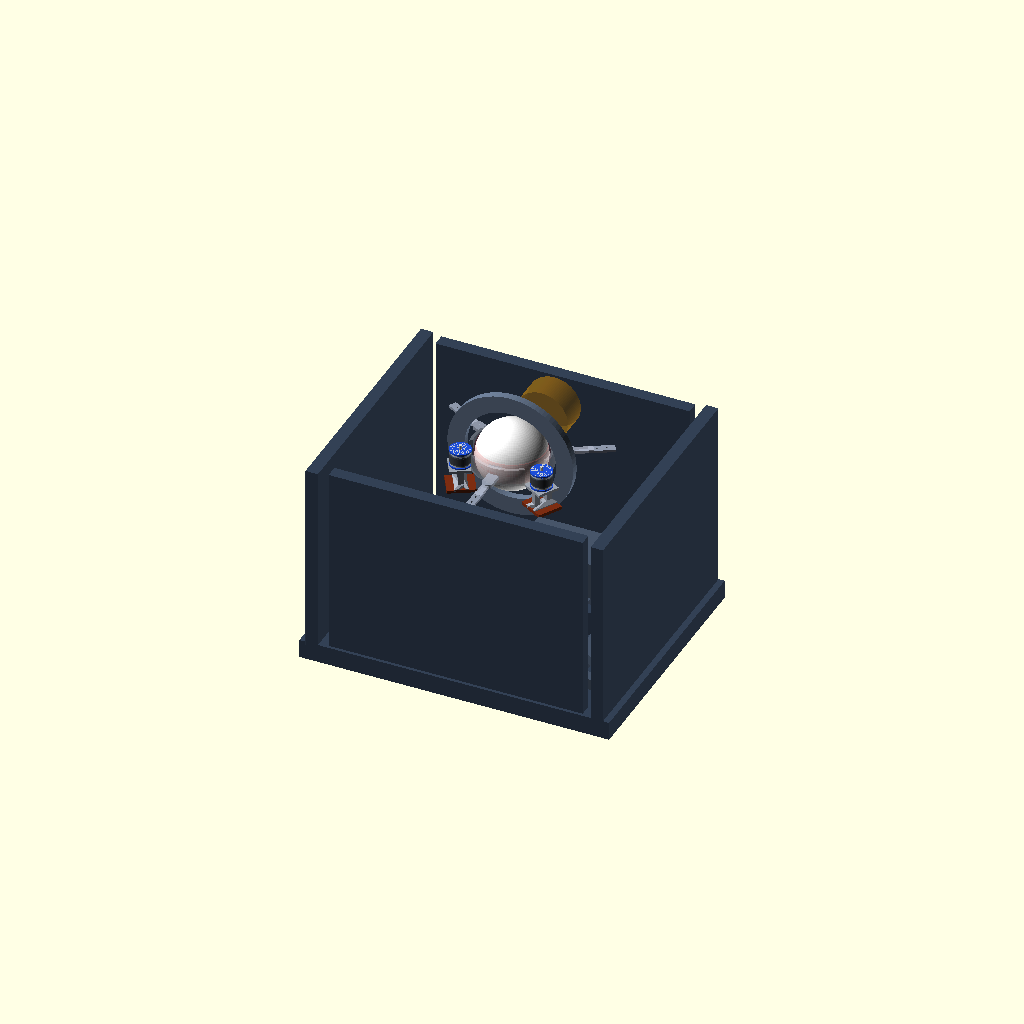
Cell 1: rendered with the file's own defaults.
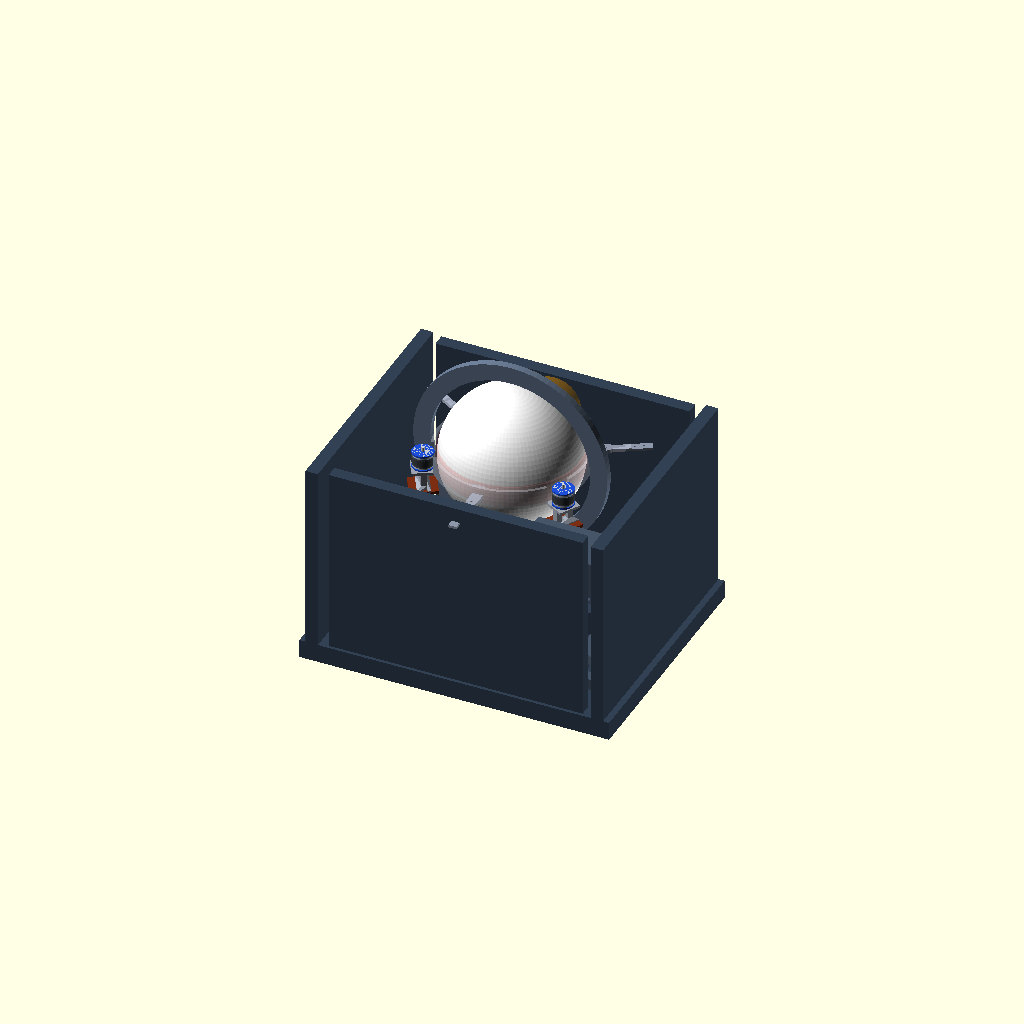
Cell 2 — ball_d set to 440, the other parameters unchanged.
One fixed orthographic camera (rotation 55°, 0°, 25°; colour scheme Cornfield) for every cell.
OpenSCAD source file cad/assembly/p0-single-ball-launcher-v2/p0_single_ball_launcher_outer_rotor_parametric_v7.scad:
// P0 single-ball football launcher outer-rotor assembly placeholder v7 (parametric)
// Units: mm
// Purpose: parameterized concept model for clearance / geometry review.
// Current frozen branch:
// - short 63-series outer-rotor motors, default 6354
// - bottom-face mounted only
// - central launch ring / barrel
// - 3 shell-contact cutouts
// - non-star interpretation
// - ring connection ears included in the stronger web sectors
// - simple link plates connect ring ears toward the outer head carrier

$fn = 96;

// =====================
// Adjustable parameters
// =====================
ball_d = 220;
motor_series = "6354";       // "6354" | "6360" | "6374"
motor_body_d = 63;
motor_shaft_d = 10;
motor_shaft_len = 14;
rubber_t = 2.0;
contact_band_h = 22;
preload = 4;
ring_clearance = 16;
ring_wall = 10;
ring_h = 56;
cutout_w = 52;
cutout_extra = 12;
residual_web_t = 14;
head_z = 620;
carrier_d_margin = 150;
base_l = 1000;
base_w = 800;
base_h = 60;
mount_plate_w = 72;
mount_plate_t = 8;
mount_post_sep = 40;
mount_post_h = 56;
mount_base_w = 88;
mount_base_d = 82;
mount_base_t = 10;
brace_len = 34;
brace_t = 8;
use_ring_ears = true;
ear_w = 34;
ear_l = 36;
ear_t = 12;
ear_hole_d = 6.6;
frame_stub_l = 70;            // simple outer support stub length
frame_stub_w = 22;
frame_stub_t = 10;
link_plate_w = 26;
link_plate_t = 8;
link_hole_d = 6.6;

// =====================
// Derived values / presets
// =====================
function motor_len_for(series) =
  series == "6374" ? 74 :
  series == "6360" ? 60 :
  53.5;

motor_body_len = motor_len_for(motor_series);
ball_r = ball_d/2;
motor_r = motor_body_d/2;
contact_r = motor_r + rubber_t;
ring_id = ball_d + ring_clearance;
ring_od = ring_id + 2 * ring_wall;
axis_r = ring_od/2 + motor_r - 8;
carrier_d = ring_od + carrier_d_margin;

// =====================
// Core modules
// =====================
module football(){
  color("white") sphere(d=ball_d);
}

module motor_63_outer_rotor(){
  color("#c7cdd4") cylinder(h=motor_body_len, d=motor_body_d, center=true);
  color("#4b5563") cylinder(h=motor_body_len*0.56, d=motor_body_d + 2*rubber_t, center=true);
  color([0.20,0.20,0.20,0.65]) cylinder(h=contact_band_h, d=motor_body_d + 2*rubber_t + 0.6, center=true);
  color("#1d4ed8") {
    translate([0,0, motor_body_len/2-2.5]) cylinder(h=5, d=motor_body_d+5, center=true);
    translate([0,0,-motor_body_len/2+2.5]) cylinder(h=5, d=motor_body_d+5, center=true);
  }
  color("#d1d5db") {
    translate([0,0, motor_body_len/2 + motor_shaft_len/2]) cylinder(h=motor_shaft_len, d=motor_shaft_d, center=true);
    translate([0,0,-motor_body_len/2 - motor_shaft_len/2 + 2]) cylinder(h=motor_shaft_len-4, d=motor_shaft_d, center=true);
  }
}

module bottom_face_mount(){
  color("#9ca3af") {
    translate([0,0,-motor_body_len/2 - mount_plate_t/2 - 2])
      cube([mount_plate_w, mount_plate_w, mount_plate_t], center=true);

    translate([0,-mount_post_sep/2,-motor_body_len/2 - 2 - mount_plate_t - mount_post_h/2])
      cube([18,18,mount_post_h], center=true);
    translate([0, mount_post_sep/2,-motor_body_len/2 - 2 - mount_plate_t - mount_post_h/2])
      cube([18,18,mount_post_h], center=true);

    hull() {
      translate([0,-mount_post_sep/2,-motor_body_len/2 - 2 - mount_plate_t - mount_post_h + 8]) cube([18,18,brace_t], center=true);
      translate([-brace_len/2,0,-motor_body_len/2 - 2 - mount_plate_t - mount_post_h - mount_base_t/2 + 4]) cube([brace_t,mount_base_d,brace_t], center=true);
    }
    hull() {
      translate([0, mount_post_sep/2,-motor_body_len/2 - 2 - mount_plate_t - mount_post_h + 8]) cube([18,18,brace_t], center=true);
      translate([ brace_len/2,0,-motor_body_len/2 - 2 - mount_plate_t - mount_post_h - mount_base_t/2 + 4]) cube([brace_t,mount_base_d,brace_t], center=true);
    }
  }

  color("#7c2d12")
    translate([0,0,-motor_body_len/2 - 2 - mount_plate_t - mount_post_h - mount_base_t/2])
      cube([mount_base_w, mount_base_d, mount_base_t], center=true);
}

module motor_module(){
  motor_63_outer_rotor();
  bottom_face_mount();
}

module cutout_slot(){
  hull(){
    translate([-cutout_w/2 + 10, 0, 0]) cylinder(h=ring_h+6, d=20, center=true);
    translate([ cutout_w/2 - 10, 0, 0]) cylinder(h=ring_h+6, d=20, center=true);
    cube([cutout_w - 20, motor_body_d + cutout_extra, ring_h+6], center=true);
  }
}

module support_ear(){
  difference(){
    hull(){
      translate([0,0,0]) cube([ear_l, ear_w, ear_t], center=true);
      translate([ear_l/2 + 8,0,0]) cylinder(h=ear_t, d=ear_w, center=true);
    }
    translate([ear_l/2 + 8,0,0]) cylinder(h=ear_t+2, d=ear_hole_d, center=true);
  }
}

module frame_stub(){
  color([0.45,0.48,0.55,0.85])
    cube([frame_stub_l, frame_stub_w, frame_stub_t], center=true);
}

module head_link_plate(){
  difference(){
    hull(){
      translate([-18,0,0]) cube([36,link_plate_w,link_plate_t], center=true);
      translate([ 22,0,0]) cube([44,link_plate_w,link_plate_t], center=true);
    }
    translate([-10,0,0]) cylinder(h=link_plate_t+2, d=link_hole_d, center=true);
    translate([ 18,0,0]) cylinder(h=link_plate_t+2, d=link_hole_d, center=true);
  }
}

module ring_with_three_cutouts_and_ears(){
  color([0.87,0.89,0.93,0.35])
  difference(){
    cylinder(h=ring_h, d=ring_od, center=true);
    cylinder(h=ring_h+2, d=ring_id, center=true);

    for(a=[90,210,330]) {
      rotate([0,0,a])
        translate([ring_od/2 - cutout_w/2 + 8, 0, 0])
          cutout_slot();
    }
  }

  color([0.76,0.79,0.84,0.45])
    for(a=[30,150,270])
      rotate([0,0,a])
        translate([ring_od/2 - ring_wall/2 - 4, 0, 0])
          cube([residual_web_t, 40, ring_h], center=true);

  if (use_ring_ears) {
    color([0.70,0.73,0.80,0.75])
      for(a=[30,150,270]) {
        rotate([0,0,a]) {
          translate([ring_od/2 + ear_l/2 - 2, 0, 0]) support_ear();
          translate([ring_od/2 + ear_l + frame_stub_l/2 + 6, 0, 0]) frame_stub();
        }
      }
  }
}

module placed_motor(az=0){
  rotate([0,0,az])
    translate([axis_r,0,0])
      motor_module();
}

module contact_zone_visual(){
  color([0.95,0.30,0.30,0.18])
    intersection(){
      sphere(d=ball_d + preload*2);
      cylinder(h=ring_h+10, d=ring_id-8, center=true);
    }
}

// =====================
// Base / carrier visuals
// =====================
module base_frame(){
  color("#334155") union(){
    translate([0,0,base_h/2]) cube([base_l,base_w,base_h],center=true);
    translate([0,0,base_h+40]) cube([base_l*0.72,40,80],center=true);
    translate([0, base_w/2-30, 360]) cube([base_l*0.82,40,620],center=true);
    translate([0,-base_w/2+30, 360]) cube([base_l*0.82,40,620],center=true);
    translate([-base_l/2+40,0,360]) cube([40,base_w,620],center=true);
    translate([ base_l/2-40,0,360]) cube([40,base_w,620],center=true);
  }
}

module base_detail(){
  color("#475569") {
    for(x=[-320,0,320]) translate([x,0,105]) cube([42,760,42],center=true);
    for(y=[-300,0,300]) translate([0,y,115]) cube([880,36,36],center=true);
    translate([0,0,155]) rotate([0,0,33]) cube([960,28,32],center=true);
    translate([0,0,155]) rotate([0,0,-33]) cube([960,28,32],center=true);
    translate([0,145,92]) cube([420,260,24],center=true);
  }
}

module battery_and_control(){
  color("#111827") translate([0,120,125]) cube([360,220,120], center=true);
  color("#475569") translate([300,-260,500]) cube([260,160,120], center=true);
}

module head_carrier(){
  color("#64748b")
    translate([0,0,head_z]) rotate([90,0,0]) difference(){
      cylinder(h=24,d=carrier_d,center=true);
      cylinder(h=28,d=ring_od+40,center=true);
    }
}

module head_frame_links(){
  color([0.60,0.64,0.72,0.9])
    translate([0,0,head_z])
      for(a=[30,150,270])
        rotate([0,0,a])
          translate([ring_od/2 + ear_l + frame_stub_l + 26, 0, 0])
            head_link_plate();
}

module output_marker(){
  color([0.96,0.62,0.04,0.32])
    translate([0,250,head_z]) rotate([90,0,0]) cylinder(h=90,d=170,center=true);
}

module assembly(){
  base_frame();
  base_detail();
  battery_and_control();
  head_carrier();
  head_frame_links();
  output_marker();

  translate([0,0,head_z]) {
    football();
    contact_zone_visual();
    ring_with_three_cutouts_and_ears();
    placed_motor(90);
    placed_motor(210);
    placed_motor(330);
  }
}

assembly();
Parameter table extracted from the source (name, type, default, range or options):
ball_d: number, default 220
motor_series: string, default "6354"
motor_body_d: number, default 63
motor_shaft_d: number, default 10
motor_shaft_len: number, default 14
rubber_t: number, default 2
contact_band_h: number, default 22
preload: number, default 4
ring_clearance: number, default 16
ring_wall: number, default 10
ring_h: number, default 56
cutout_w: number, default 52
cutout_extra: number, default 12
residual_web_t: number, default 14
head_z: number, default 620
carrier_d_margin: number, default 150
base_l: number, default 1000
base_w: number, default 800
base_h: number, default 60
mount_plate_w: number, default 72
mount_plate_t: number, default 8
mount_post_sep: number, default 40
mount_post_h: number, default 56
mount_base_w: number, default 88
mount_base_d: number, default 82
mount_base_t: number, default 10
brace_len: number, default 34
brace_t: number, default 8
use_ring_ears: bool, default true
ear_w: number, default 34
ear_l: number, default 36
ear_t: number, default 12
ear_hole_d: number, default 6.6
frame_stub_l: number, default 70
frame_stub_w: number, default 22
frame_stub_t: number, default 10
link_plate_w: number, default 26
link_plate_t: number, default 8
link_hole_d: number, default 6.6
